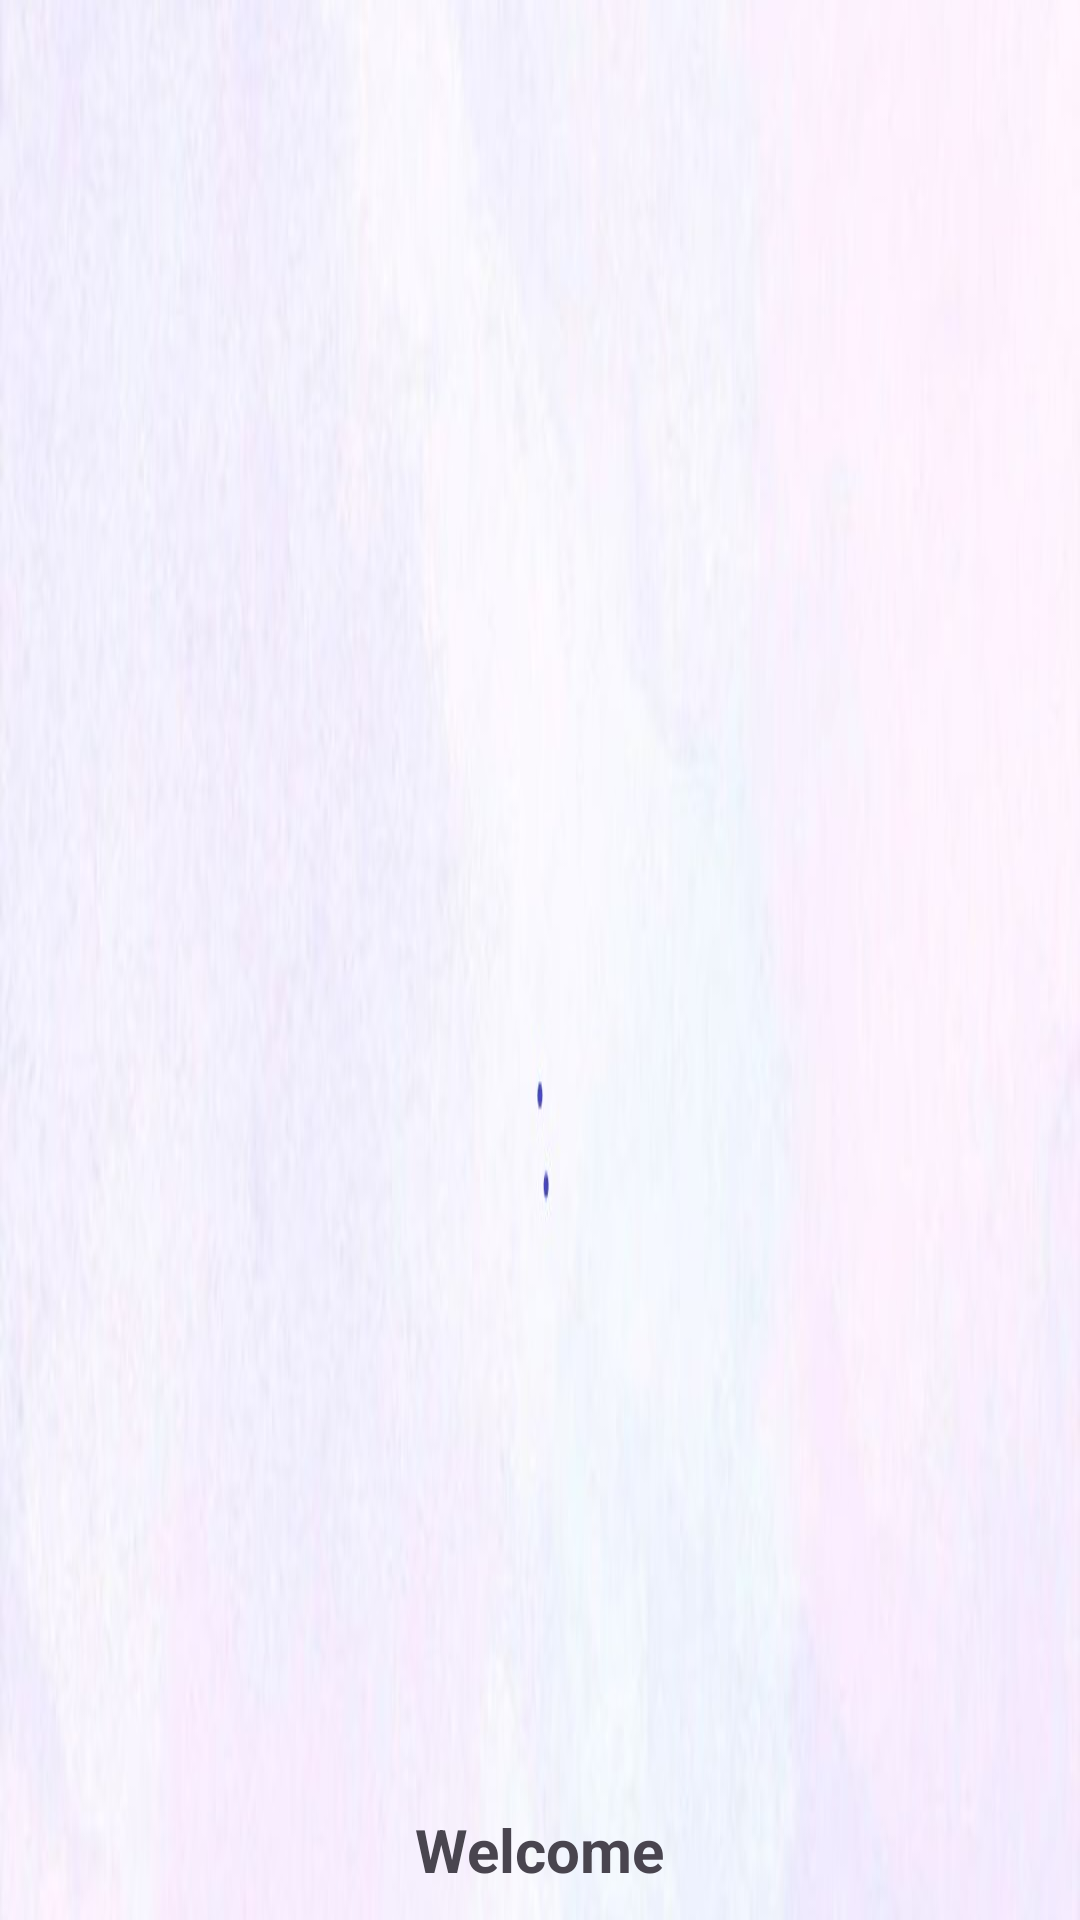

Reconstruct the res/layout file that produces this screen, plus the resources it refers to.
<!-- AndroidManifest.xml: application theme Theme.LibMana_MOB2041 -->
<!-- res/layout/nav_header.xml -->
<?xml version="1.0" encoding="utf-8"?>
<LinearLayout xmlns:android="http://schemas.android.com/apk/res/android"
    android:layout_width="match_parent"
    android:layout_height="170dp"
    android:background="@drawable/background"
    android:gravity="bottom|center"
    android:orientation="vertical"
    android:padding="10dp">

    <ImageView
        android:layout_width="75dp"
        android:layout_height="75dp"
        android:scaleType="fitXY"
        android:src="@drawable/avatar" />

    <TextView
        android:id="@+id/tvUser"
        android:layout_width="wrap_content"
        android:layout_height="wrap_content"
        android:text="Welcome"
        android:textSize="20sp"
        android:textStyle="bold" />

</LinearLayout>
<!-- resources referenced by this layout -->
<resources>
  <!-- drawable background: jpg bitmap (drawable, 30236 bytes) -->
  <style name="Theme.LibMana_MOB2041" parent="Base.Theme.LibMana_MOB2041" />
  <style name="Base.Theme.LibMana_MOB2041" parent="Theme.Material3.DayNight.NoActionBar">
          
          
      </style>
</resources>
